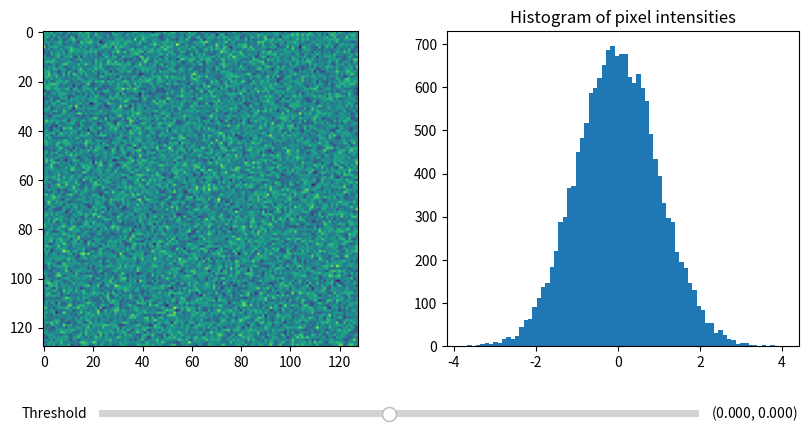

The matplotlib source for this figure: (Note: this script raises an exception after producing the figure.)
# reproducer.py

import numpy as np
import matplotlib.pyplot as plt
from matplotlib.widgets import RangeSlider

def print_stacktrace(e: Exception):
    import traceback
    import sys
    tb = traceback.extract_tb(e.__traceback__)
    print("Traceback (most recent call last):", file=sys.stderr)
    for frame in tb:
        line_number = frame.lineno
        code_context = frame.line.strip() if frame.line else "Unknown"
        print(f'  File "{frame.filename}"', file=sys.stderr)
        print(f"    {line_number}: {code_context}", file=sys.stderr)
    print(f"{e.__class__.__name__}: {e}", file=sys.stderr)

try:
    # generate a fake image
    np.random.seed(19680801)
    N = 128
    img = np.random.randn(N, N)

    fig, axs = plt.subplots(1, 2, figsize=(10, 5))
    fig.subplots_adjust(bottom=0.25)

    im = axs[0].imshow(img)
    axs[1].hist(img.flatten(), bins='auto')
    axs[1].set_title('Histogram of pixel intensities')

    # Create the RangeSlider
    slider_ax = fig.add_axes([0.20, 0.1, 0.60, 0.03])
    slider = RangeSlider(slider_ax, "Threshold", img.min(), img.max(), valinit=[0.0, 0.0])

    plt.show()

except Exception as e:
    print_stacktrace(e)
    if isinstance(e, IndexError):
        raise AssertionError("Issue is present")
    else:
        print("Unexpected exception:", file=sys.stderr)
        print_stacktrace(e)

if 'slider' in locals() and slider.val != [0.0, 0.0]:
    raise AssertionError("Issue is not present")
